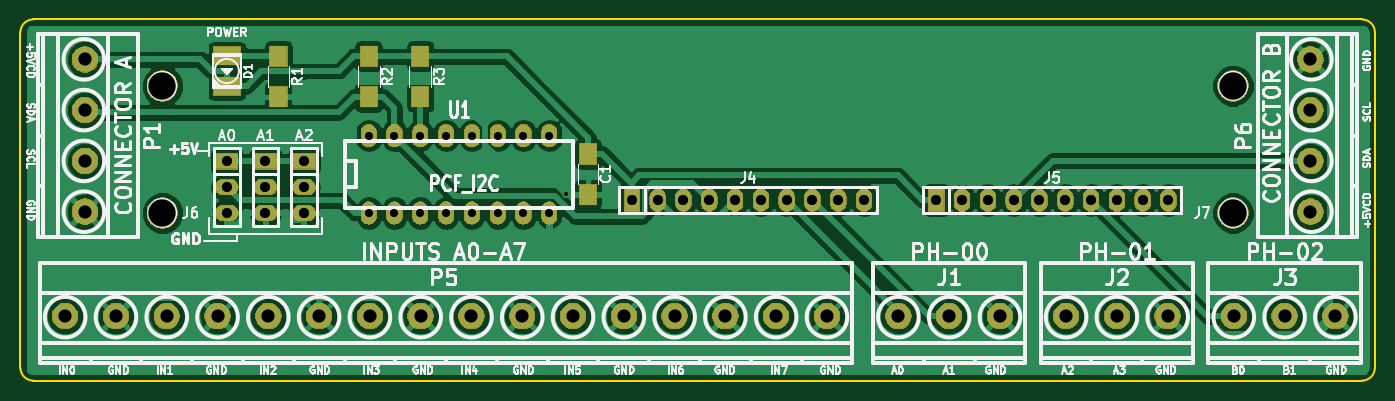
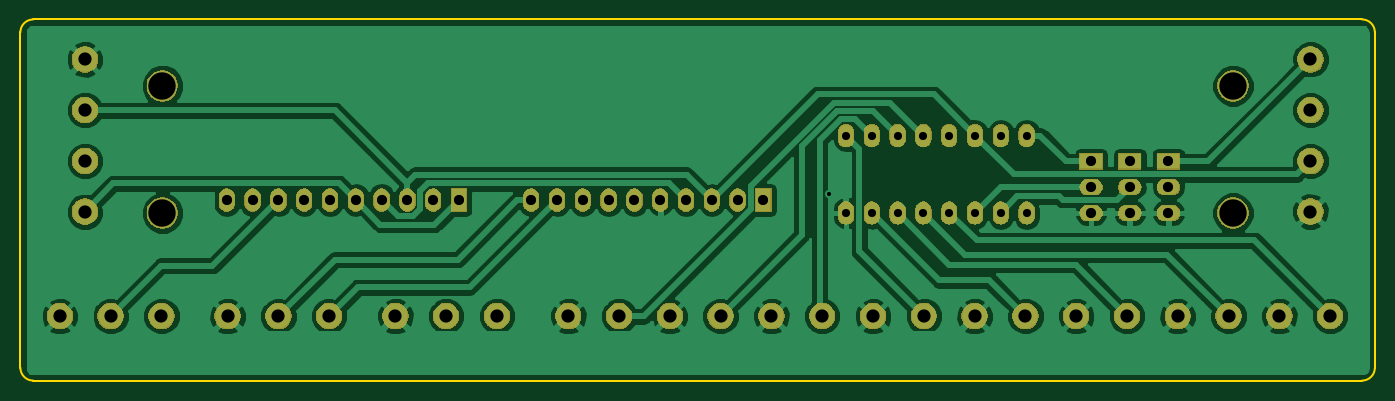
Circuit board: 11 layer files. Board 133.4 x 35.6 mm.
- bottom_copper: New_I2C_ports-B.Cu.gbr (87823 bytes)
- bottom_mask: New_I2C_ports-B.Mask.gbr (94115 bytes)
- paste: New_I2C_ports-B.Paste.gbr (496 bytes)
- bottom_silk: New_I2C_ports-B.SilkS.gbr (497 bytes)
- outline: New_I2C_ports-Edge.Cuts.gbr (989 bytes)
- top_copper: New_I2C_ports-F.Cu.gbr (108315 bytes)
- top_mask: New_I2C_ports-F.Mask.gbr (95771 bytes)
- paste: New_I2C_ports-F.Paste.gbr (998 bytes)
- top_silk: New_I2C_ports-F.SilkS.gbr (62829 bytes)
- drill: New_I2C_ports-NPTH.drl (140 bytes)
- drill: New_I2C_ports-PTH.drl (1524 bytes)

=== bottom_copper: New_I2C_ports-B.Cu.gbr (87823 bytes, source omitted) ===
=== bottom_mask: New_I2C_ports-B.Mask.gbr (94115 bytes, source omitted) ===
=== paste: New_I2C_ports-B.Paste.gbr ===
G04 #@! TF.GenerationSoftware,KiCad,Pcbnew,(5.0.1)-3*
G04 #@! TF.CreationDate,2019-04-12T12:40:20-05:00*
G04 #@! TF.ProjectId,New_I2C_ports,4E65775F4932435F706F7274732E6B69,rev?*
G04 #@! TF.SameCoordinates,Original*
G04 #@! TF.FileFunction,Paste,Bot*
G04 #@! TF.FilePolarity,Positive*
%FSLAX46Y46*%
G04 Gerber Fmt 4.6, Leading zero omitted, Abs format (unit mm)*
G04 Created by KiCad (PCBNEW (5.0.1)-3) date 12/04/2019 12:40:20*
%MOMM*%
%LPD*%
G01*
G04 APERTURE LIST*
G04 APERTURE END LIST*
M02*

=== bottom_silk: New_I2C_ports-B.SilkS.gbr ===
G04 #@! TF.GenerationSoftware,KiCad,Pcbnew,(5.0.1)-3*
G04 #@! TF.CreationDate,2019-04-12T12:40:20-05:00*
G04 #@! TF.ProjectId,New_I2C_ports,4E65775F4932435F706F7274732E6B69,rev?*
G04 #@! TF.SameCoordinates,Original*
G04 #@! TF.FileFunction,Legend,Bot*
G04 #@! TF.FilePolarity,Positive*
%FSLAX46Y46*%
G04 Gerber Fmt 4.6, Leading zero omitted, Abs format (unit mm)*
G04 Created by KiCad (PCBNEW (5.0.1)-3) date 12/04/2019 12:40:20*
%MOMM*%
%LPD*%
G01*
G04 APERTURE LIST*
G04 APERTURE END LIST*
M02*

=== outline: New_I2C_ports-Edge.Cuts.gbr ===
G04 #@! TF.GenerationSoftware,KiCad,Pcbnew,(5.0.1)-3*
G04 #@! TF.CreationDate,2019-04-12T12:40:20-05:00*
G04 #@! TF.ProjectId,New_I2C_ports,4E65775F4932435F706F7274732E6B69,rev?*
G04 #@! TF.SameCoordinates,Original*
G04 #@! TF.FileFunction,Profile,NP*
%FSLAX46Y46*%
G04 Gerber Fmt 4.6, Leading zero omitted, Abs format (unit mm)*
G04 Created by KiCad (PCBNEW (5.0.1)-3) date 12/04/2019 12:40:20*
%MOMM*%
%LPD*%
G01*
G04 APERTURE LIST*
%ADD10C,0.150000*%
G04 APERTURE END LIST*
D10*
X80010000Y-149860000D02*
G75*
G02X78740000Y-148590000I0J1270000D01*
G01*
X78740000Y-115570000D02*
G75*
G02X80010000Y-114300000I1270000J0D01*
G01*
X212090000Y-148590000D02*
G75*
G02X210820000Y-149860000I-1270000J0D01*
G01*
X210820000Y-114300000D02*
G75*
G02X212090000Y-115570000I0J-1270000D01*
G01*
X78740000Y-115570000D02*
X78740000Y-148590000D01*
X210820000Y-114300000D02*
X80010000Y-114300000D01*
X212090000Y-148590000D02*
X212090000Y-115570000D01*
X80010000Y-149860000D02*
X210820000Y-149860000D01*
M02*

=== top_copper: New_I2C_ports-F.Cu.gbr (108315 bytes, source omitted) ===
=== top_mask: New_I2C_ports-F.Mask.gbr (95771 bytes, source omitted) ===
=== paste: New_I2C_ports-F.Paste.gbr ===
G04 #@! TF.GenerationSoftware,KiCad,Pcbnew,(5.0.1)-3*
G04 #@! TF.CreationDate,2019-04-12T12:40:20-05:00*
G04 #@! TF.ProjectId,New_I2C_ports,4E65775F4932435F706F7274732E6B69,rev?*
G04 #@! TF.SameCoordinates,Original*
G04 #@! TF.FileFunction,Paste,Top*
G04 #@! TF.FilePolarity,Positive*
%FSLAX46Y46*%
G04 Gerber Fmt 4.6, Leading zero omitted, Abs format (unit mm)*
G04 Created by KiCad (PCBNEW (5.0.1)-3) date 12/04/2019 12:40:20*
%MOMM*%
%LPD*%
G01*
G04 APERTURE LIST*
%ADD10R,1.600000X2.000000*%
%ADD11R,2.697480X1.795780*%
%ADD12R,1.700000X2.000000*%
G04 APERTURE END LIST*
D10*
G04 #@! TO.C,C1*
X134620000Y-131540000D03*
X134620000Y-127540000D03*
G04 #@! TD*
D11*
G04 #@! TO.C,D1*
X99060000Y-117881400D03*
X99060000Y-120878600D03*
G04 #@! TD*
D12*
G04 #@! TO.C,R1*
X104140000Y-121920000D03*
X104140000Y-117920000D03*
G04 #@! TD*
G04 #@! TO.C,R2*
X113030000Y-121920000D03*
X113030000Y-117920000D03*
G04 #@! TD*
G04 #@! TO.C,R3*
X118110000Y-117920000D03*
X118110000Y-121920000D03*
G04 #@! TD*
M02*

=== top_silk: New_I2C_ports-F.SilkS.gbr (62829 bytes, source omitted) ===
=== drill: New_I2C_ports-NPTH.drl ===
M48
;DRILL file {KiCad (5.0.1)-3} date 12/04/2019 12:40:23
;FORMAT={-:-/ absolute / metric / decimal}
FMAT,2
METRIC,TZ
%
G90
G05
M71
T0
M30

=== drill: New_I2C_ports-PTH.drl ===
M48
;DRILL file {KiCad (5.0.1)-3} date 12/04/2019 12:40:23
;FORMAT={-:-/ absolute / metric / decimal}
FMAT,2
METRIC,TZ
T1C0.400
T2C0.800
T3C1.001
T4C1.300
T5C2.700
%
G90
G05
M71
T1
X132.481Y-131.531
T2
X113.03Y-125.73
X113.03Y-133.35
X115.57Y-125.73
X115.57Y-133.35
X118.11Y-125.73
X118.11Y-133.35
X120.65Y-125.73
X120.65Y-133.35
X123.19Y-125.73
X123.19Y-133.35
X125.73Y-125.73
X125.73Y-133.35
X128.27Y-125.73
X128.27Y-133.35
X130.81Y-125.73
X130.81Y-133.35
T3
X168.91Y-132.08
X171.45Y-132.08
X173.99Y-132.08
X176.53Y-132.08
X179.07Y-132.08
X181.61Y-132.08
X184.15Y-132.08
X186.69Y-132.08
X189.23Y-132.08
X191.77Y-132.08
X138.938Y-132.08
X141.478Y-132.08
X144.018Y-132.08
X146.558Y-132.08
X149.098Y-132.08
X151.638Y-132.08
X154.178Y-132.08
X156.718Y-132.08
X159.258Y-132.08
X161.798Y-132.08
X99.06Y-128.27
X99.06Y-130.81
X99.06Y-133.35
X106.68Y-128.27
X106.68Y-130.81
X106.68Y-133.35
X102.87Y-128.27
X102.87Y-130.81
X102.87Y-133.35
T4
X85.09Y-118.23
X85.09Y-123.23
X85.09Y-128.23
X85.09Y-133.23
X181.69Y-143.51
X186.69Y-143.51
X191.69Y-143.51
X83.15Y-143.51
X88.15Y-143.51
X93.15Y-143.51
X98.15Y-143.51
X103.15Y-143.51
X108.15Y-143.51
X113.15Y-143.51
X118.15Y-143.51
X123.15Y-143.51
X128.15Y-143.51
X133.15Y-143.51
X138.15Y-143.51
X143.15Y-143.51
X148.15Y-143.51
X153.15Y-143.51
X158.15Y-143.51
X205.74Y-118.23
X205.74Y-123.23
X205.74Y-128.23
X205.74Y-133.23
X198.2Y-143.51
X203.2Y-143.51
X208.2Y-143.51
X165.18Y-143.51
X170.18Y-143.51
X175.18Y-143.51
T5
X198.12Y-120.84
X198.12Y-133.35
X92.71Y-120.84
X92.71Y-133.35
T0
M30

